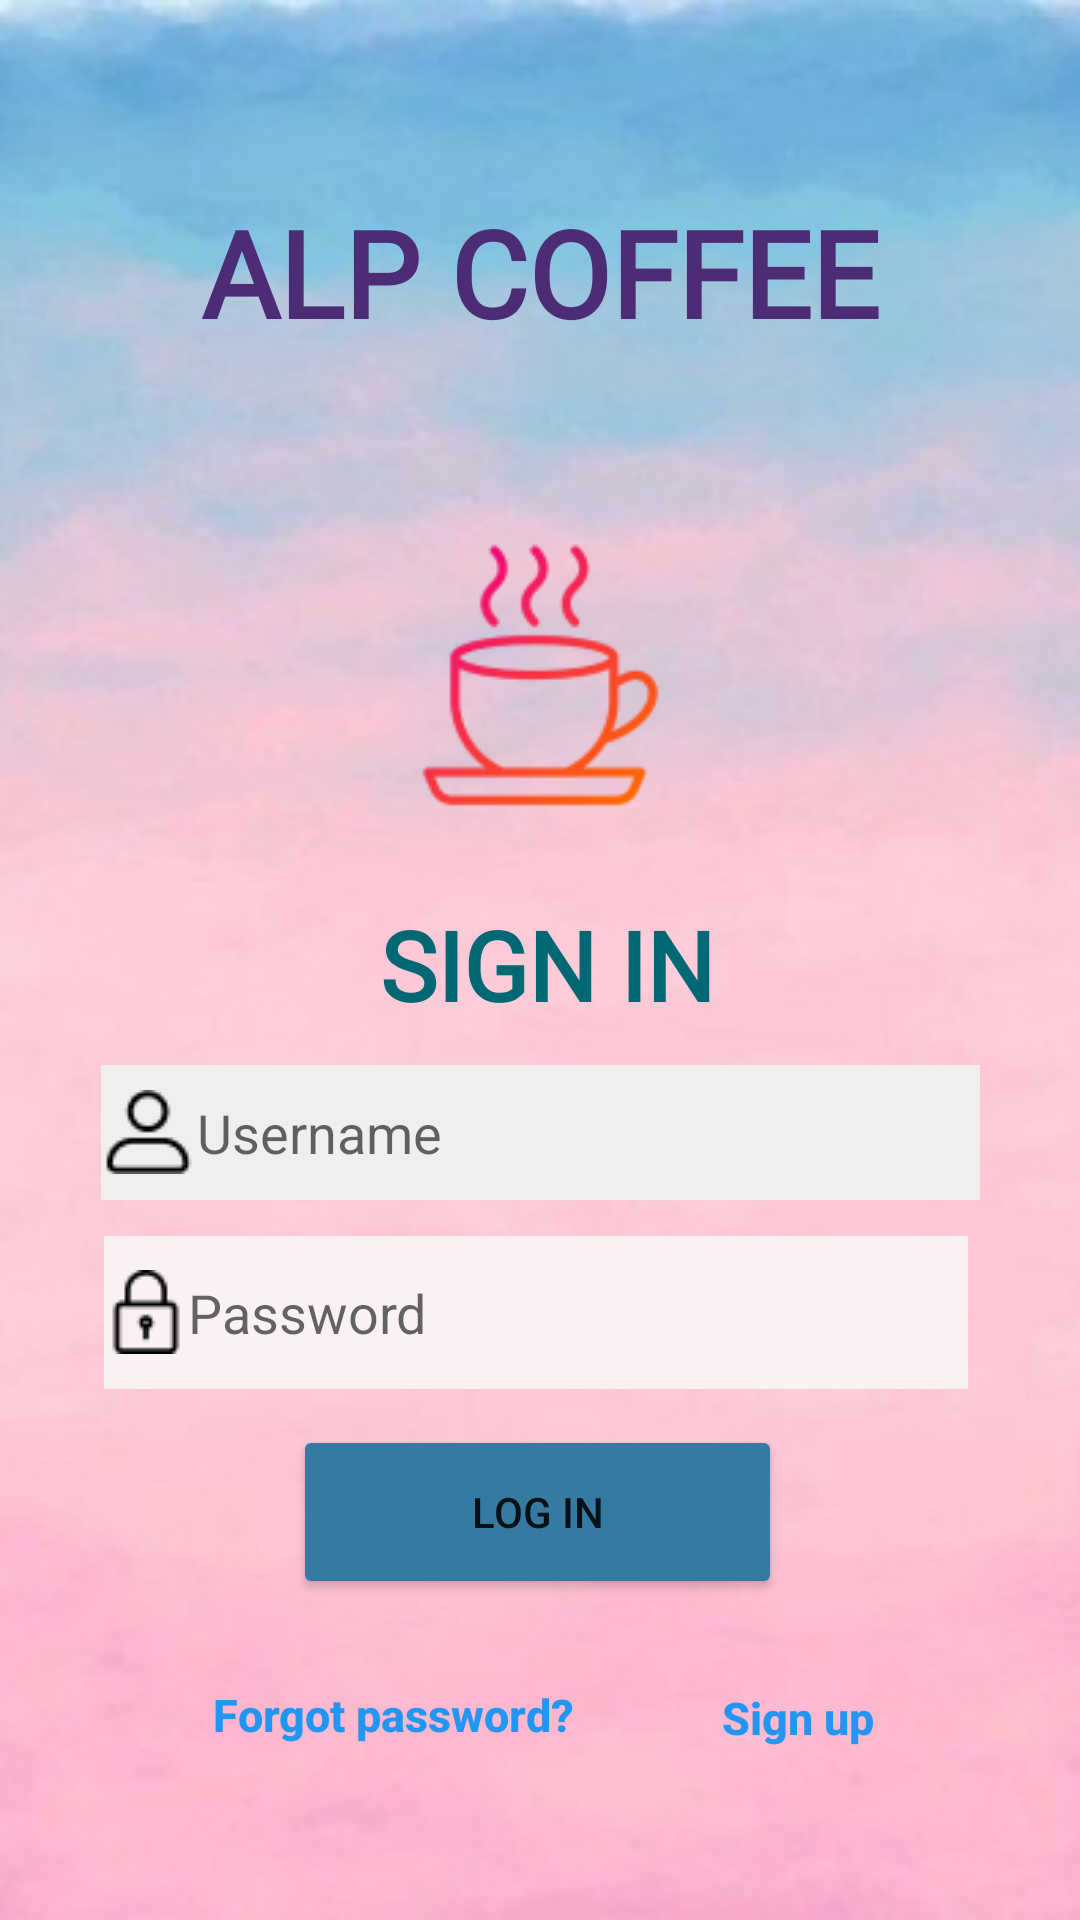

Android layout source for this screen:
<!-- AndroidManifest.xml: application theme Theme.ALP_COFFEE -->
<!-- res/layout/activity_gd_dang_nhap.xml -->
<?xml version="1.0" encoding="utf-8"?>
<androidx.constraintlayout.widget.ConstraintLayout xmlns:android="http://schemas.android.com/apk/res/android"
    xmlns:app="http://schemas.android.com/apk/res-auto"
    xmlns:tools="http://schemas.android.com/tools"
    android:layout_width="match_parent"
    android:layout_height="match_parent"
    android:background="@drawable/gradient__10__1"
    tools:context=".app.GD_DangNhap">

    <Button
        android:id="@+id/btnSignUp_Login"
        android:layout_width="105dp"
        android:layout_height="47dp"
        android:layout_marginTop="16dp"
        android:layout_marginEnd="4dp"
        android:background="#00000000"
        android:text="Sign up"
        android:textAllCaps="false"
        android:textColor="#2196F3"
        android:textSize="15sp"
        android:textStyle="bold"
        app:layout_constraintEnd_toEndOf="@+id/txtPassword_Login"
        app:layout_constraintTop_toBottomOf="@+id/btn_Login"
        tools:ignore="MissingConstraints" />

    <Button
        android:id="@+id/btnForgotPassword"
        android:layout_width="177dp"
        android:layout_height="45dp"
        android:layout_marginStart="8dp"
        android:layout_marginTop="16dp"
        android:background="#00000000"
        android:text="Forgot password?"
        android:textAllCaps="false"
        android:textColor="#2196F3"
        android:textSize="15sp"
        android:textStyle="bold"
        app:layout_constraintStart_toStartOf="@+id/txtPassword_Login"
        app:layout_constraintTop_toBottomOf="@+id/btn_Login"
        tools:ignore="MissingConstraints" />

    <TextView
        android:id="@+id/textView2"
        android:layout_width="349dp"
        android:layout_height="94dp"
        android:layout_marginTop="64dp"
        android:fontFamily="@font/lexend_giga"
        android:text="ALP COFFEE"
        android:textAlignment="center"
        android:textColor="#4C2C75"
        android:textSize="40sp"
        android:textStyle="bold"
        app:layout_constraintEnd_toEndOf="parent"
        app:layout_constraintStart_toStartOf="parent"
        app:layout_constraintTop_toTopOf="parent" />

    <ImageView
        android:id="@+id/imageView"
        android:layout_width="113dp"
        android:layout_height="114dp"
        app:layout_constraintEnd_toEndOf="@+id/textView2"
        app:layout_constraintStart_toStartOf="@+id/textView2"
        app:layout_constraintTop_toBottomOf="@+id/textView2"
        app:srcCompat="@drawable/group_15" />

    <TextView
        android:id="@+id/textView3"
        android:layout_width="117dp"
        android:layout_height="43dp"
        android:layout_marginTop="28dp"
        android:fontFamily="@font/prompt_light"
        android:text="SIGN IN"
        android:textColor="#006775"
        android:textSize="32sp"
        android:textStyle="bold"
        app:layout_constraintEnd_toEndOf="@+id/textView2"
        app:layout_constraintHorizontal_bias="0.521"
        app:layout_constraintStart_toStartOf="@+id/textView2"
        app:layout_constraintTop_toBottomOf="@+id/imageView" />

    <EditText
        android:id="@+id/txtUserName_Login"
        android:layout_width="293dp"
        android:layout_height="45dp"
        android:layout_marginTop="12dp"
        android:background="#FAF2F2"
        android:backgroundTint="#F1EEEE"
        android:drawableLeft="@drawable/user_1"
        android:ems="10"
        android:hint="Username"
        android:inputType="textEmailAddress"
        android:textColor="#A39B9B"
        app:layout_constraintEnd_toEndOf="@+id/textView2"
        app:layout_constraintStart_toStartOf="@+id/textView2"
        app:layout_constraintTop_toBottomOf="@+id/textView3" />

    <EditText
        android:id="@+id/txtPassword_Login"
        android:layout_width="288dp"
        android:layout_height="51dp"
        android:layout_marginTop="12dp"
        android:background="#FAF2F2"
        android:drawableLeft="@drawable/padlock_1"
        android:ems="10"
        android:hint="Password"
        android:inputType="textPassword"
        android:textColor="#A39B9B"
        app:layout_constraintEnd_toEndOf="@+id/textView2"
        app:layout_constraintHorizontal_bias="0.473"
        app:layout_constraintStart_toStartOf="@+id/textView2"
        app:layout_constraintTop_toBottomOf="@+id/txtUserName_Login" />

    <Button
        android:id="@+id/btn_Login"
        android:layout_width="163dp"
        android:layout_height="58dp"
        android:layout_marginTop="12dp"
        android:backgroundTint="#347AA1"
        android:text="LOG IN"
        app:cornerRadius="15sp"
        app:layout_constraintEnd_toEndOf="@+id/textView2"
        app:layout_constraintHorizontal_bias="0.495"
        app:layout_constraintStart_toStartOf="@+id/textView2"
        app:layout_constraintTop_toBottomOf="@+id/txtPassword_Login" />

</androidx.constraintlayout.widget.ConstraintLayout>
<!-- resources referenced by this layout -->
<resources>
  <!-- drawable gradient__10__1: png bitmap (drawable, 180133 bytes) -->
  <!-- drawable group_15: png bitmap (drawable, 5748 bytes) -->
  <!-- drawable padlock_1: png bitmap (drawable, 492 bytes) -->
  <!-- drawable user_1: png bitmap (drawable, 575 bytes) -->
  <style name="Theme.ALP_COFFEE" parent="Theme.MaterialComponents.DayNight.DarkActionBar">
          
          <item name="colorPrimary">@color/purple_500</item>
          <item name="colorPrimaryVariant">@color/purple_700</item>
          <item name="colorOnPrimary">@color/white</item>
          
          <item name="colorSecondary">@color/teal_200</item>
          <item name="colorSecondaryVariant">@color/teal_700</item>
          <item name="colorOnSecondary">@color/black</item>
          
          <item name="android:statusBarColor" tools:targetApi="l">?attr/colorPrimaryVariant</item>
          
      </style>
  <!-- not gathered from this repository: default colours our renderer supplied (Android Studio template values) -->
  <color name="purple_500">#FF6200EE</color>
  <color name="purple_700">#FF3700B3</color>
  <color name="teal_200">#FF03DAC5</color>
  <color name="teal_700">#FF018786</color>
  <color name="black">#FF000000</color>
  <color name="white">#FFFFFFFF</color>
</resources>
